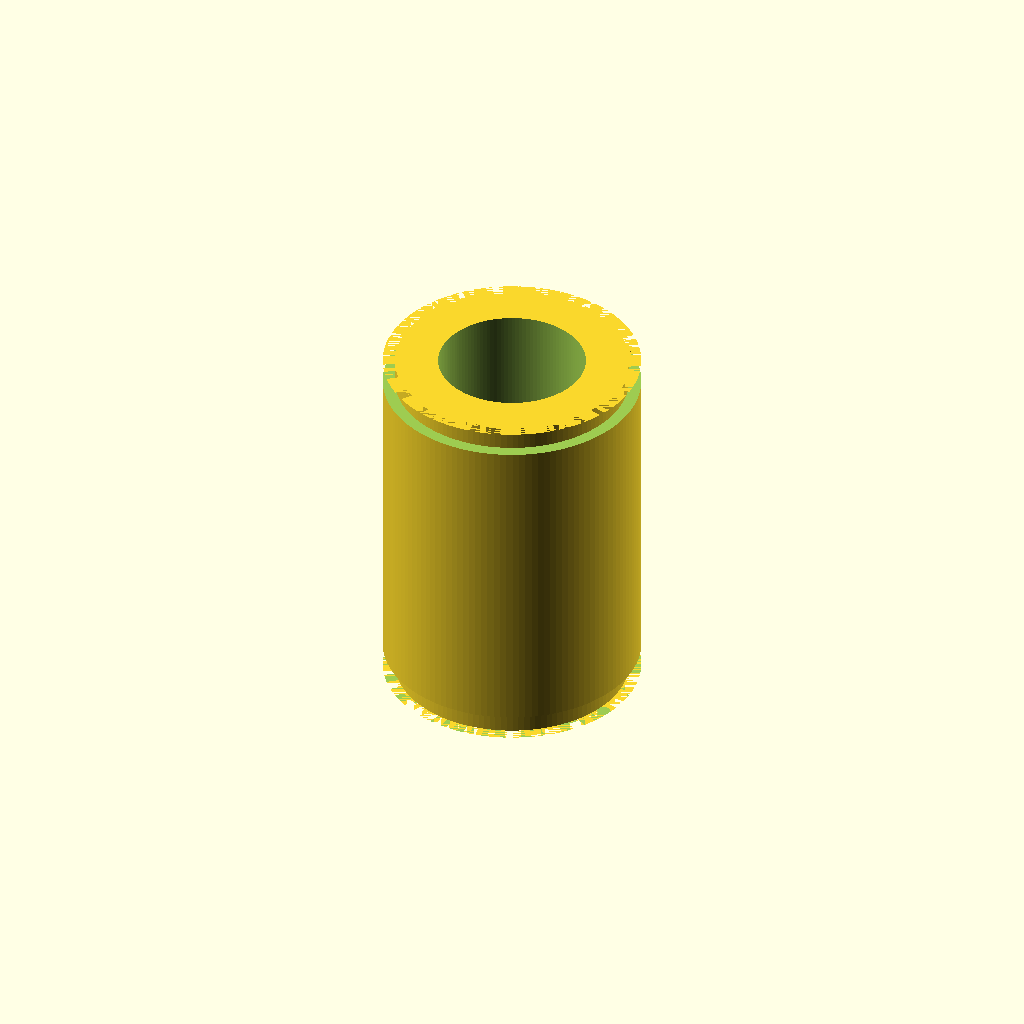
Cell 1 — every parameter at its default value.
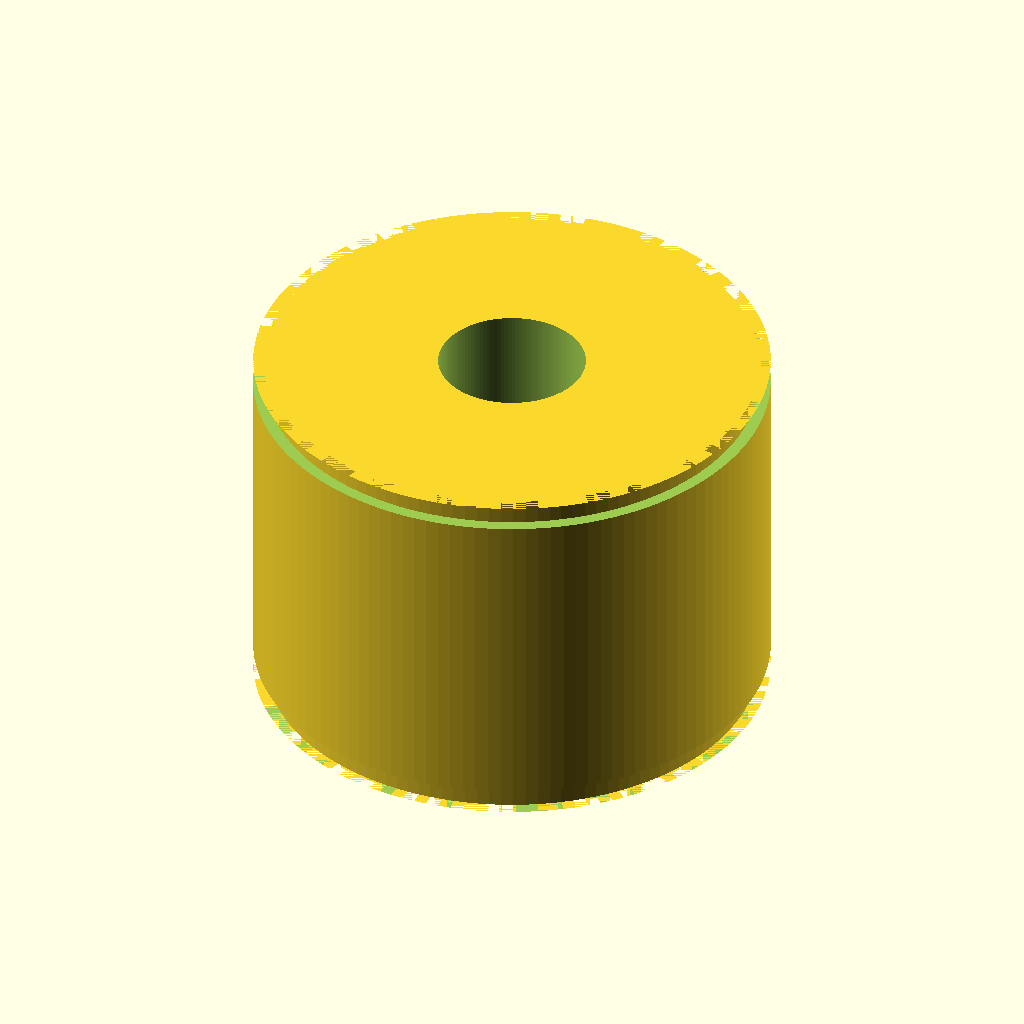
Cell 2 — od_d set to 42, the other parameters unchanged.
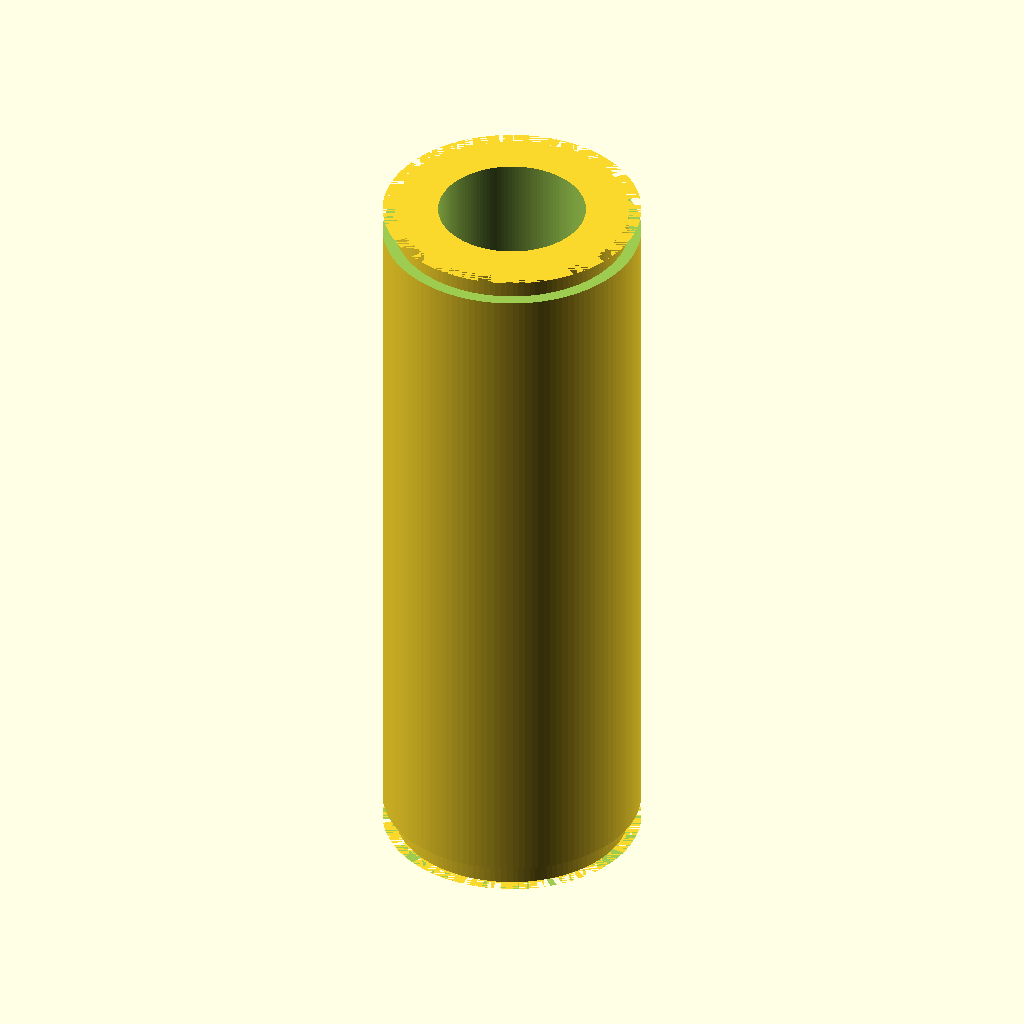
Cell 3: len = 60 (everything else at default).
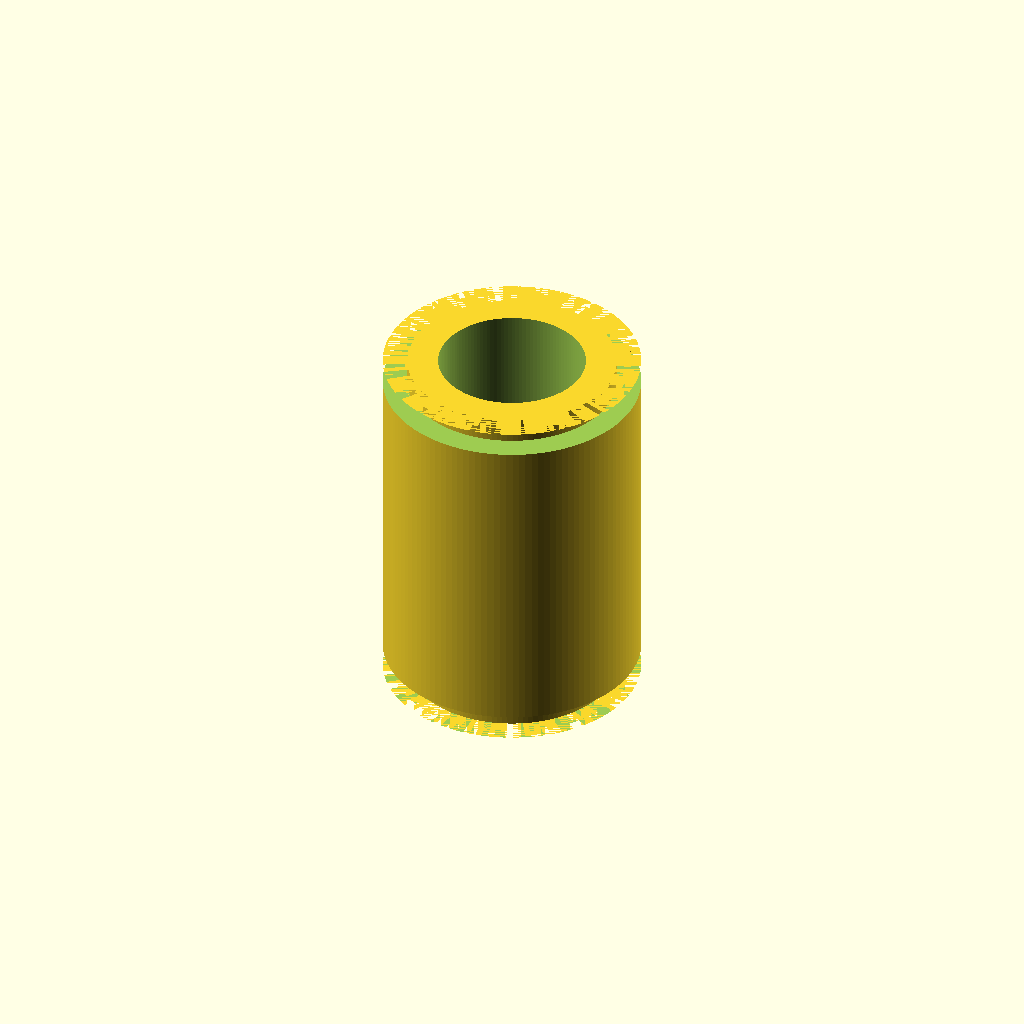
Cell 4: the same model with seal_recess_depth = 2.
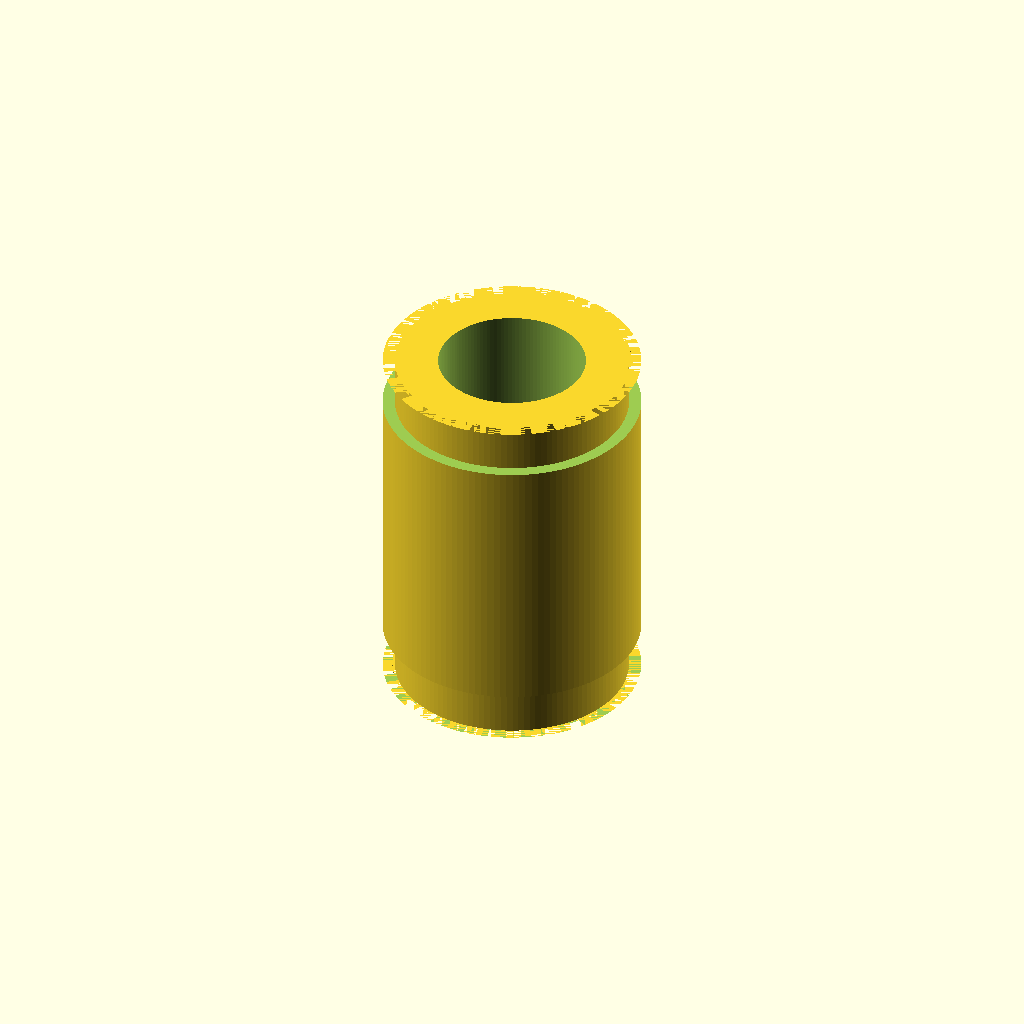
Cell 5: the same model with seal_recess_len = 4.
One fixed orthographic camera (rotation 55°, 0°, 25°; colour scheme Cornfield) for every cell.
OpenSCAD source file results/nopscadlib/baselines/gpt52/scad/linear_bearing__LM12UU.scad:
$fn=128;

bore_d = 12.0;
od_d = 21.0;
len = 30.0;

seal_recess_depth = 1.0;
seal_recess_len = 2.0;
chamfer_len = 0.8;

module chamfered_ring(od, id, h, chamfer=0.8) {
    difference() {
        union() {
            cylinder(d=od, h=h, center=true);
            translate([0,0,h/2 - chamfer/2])
                cylinder(d1=od, d2=od-2*chamfer, h=chamfer, center=true);
            translate([0,0,-h/2 + chamfer/2])
                cylinder(d1=od-2*chamfer, d2=od, h=chamfer, center=true);
        }
        cylinder(d=id, h=h+2, center=true);
    }
}

module linear_bearing(bore, od, L) {
    difference() {
        chamfered_ring(od=od, id=bore, h=L, chamfer=chamfer_len);

        translate([0,0, L/2 - seal_recess_len/2])
            difference() {
                cylinder(d=od+2, h=seal_recess_len, center=true);
                cylinder(d=od-2*seal_recess_depth, h=seal_recess_len+2, center=true);
            }

        translate([0,0,-L/2 + seal_recess_len/2])
            difference() {
                cylinder(d=od+2, h=seal_recess_len, center=true);
                cylinder(d=od-2*seal_recess_depth, h=seal_recess_len+2, center=true);
            }
    }
}

linear_bearing(bore=bore_d, od=od_d, L=len);
Customizer parameters (derived from the source; name, type, default, range or options):
bore_d: number, default 12
od_d: number, default 21
len: number, default 30
seal_recess_depth: number, default 1
seal_recess_len: number, default 2
chamfer_len: number, default 0.8
